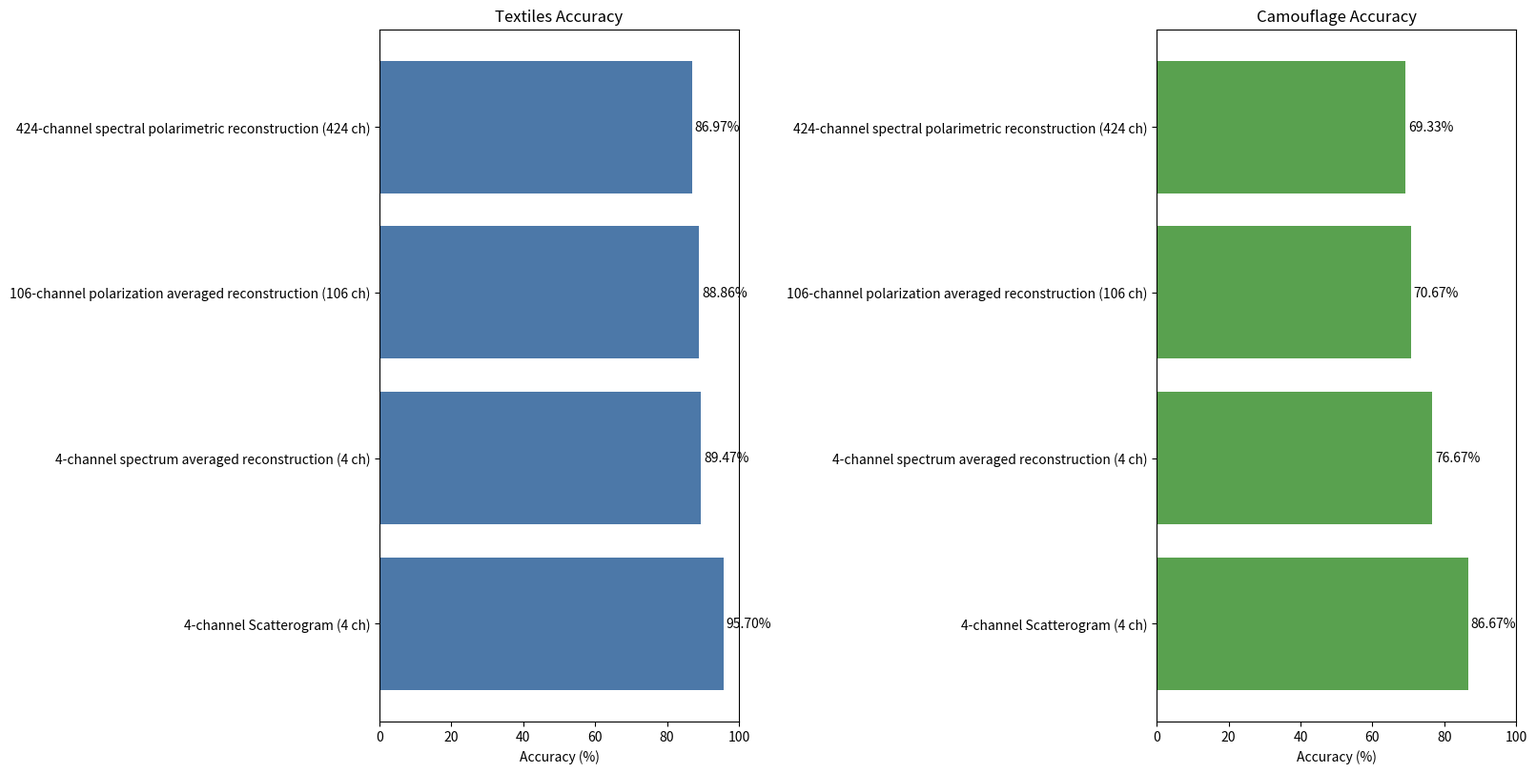

Write the Python code that produced this figure.
import matplotlib.pyplot as plt

# Data
modalities = [
    "106-channel polarization averaged reconstruction",
    "4-channel spectrum averaged reconstruction",
    "424-channel spectral polarimetric reconstruction",
    "4-channel Scatterogram",
]
channels = [106, 4, 424, 4]
textiles = [88.86, 89.47, 86.97, 95.70]
camouflage = [70.67, 76.67, 69.33, 86.67]

labels = [f"{m} ({c} ch)" for m, c in zip(modalities, channels)]


def sorted_for_plot(values, labels):
    pairs = sorted(zip(values, labels), key=lambda x: x[0])  # lowest -> highest
    sorted_values = [p[0] for p in pairs]
    sorted_labels = [p[1] for p in pairs]
    return sorted_values, sorted_labels


text_vals, text_labels = sorted_for_plot(textiles, labels)
camo_vals, camo_labels = sorted_for_plot(camouflage, labels)

fig, axes = plt.subplots(1, 2, figsize=(16, 8), constrained_layout=True)

# Textiles chart
axes[0].barh(text_labels, text_vals, color="#4C78A8")
axes[0].set_title("Textiles Accuracy")
axes[0].set_xlabel("Accuracy (%)")
axes[0].set_xlim(0, 100)
axes[0].invert_yaxis()  # lowest at top, highest at bottom
for y, v in enumerate(text_vals):
    axes[0].text(v + 0.8, y, f"{v:.2f}%", va="center")

# Camouflage chart
axes[1].barh(camo_labels, camo_vals, color="#59A14F")
axes[1].set_title("Camouflage Accuracy")
axes[1].set_xlabel("Accuracy (%)")
axes[1].set_xlim(0, 100)
axes[1].invert_yaxis()  # lowest at top, highest at bottom
for y, v in enumerate(camo_vals):
    axes[1].text(v + 0.8, y, f"{v:.2f}%", va="center")

plt.show()
